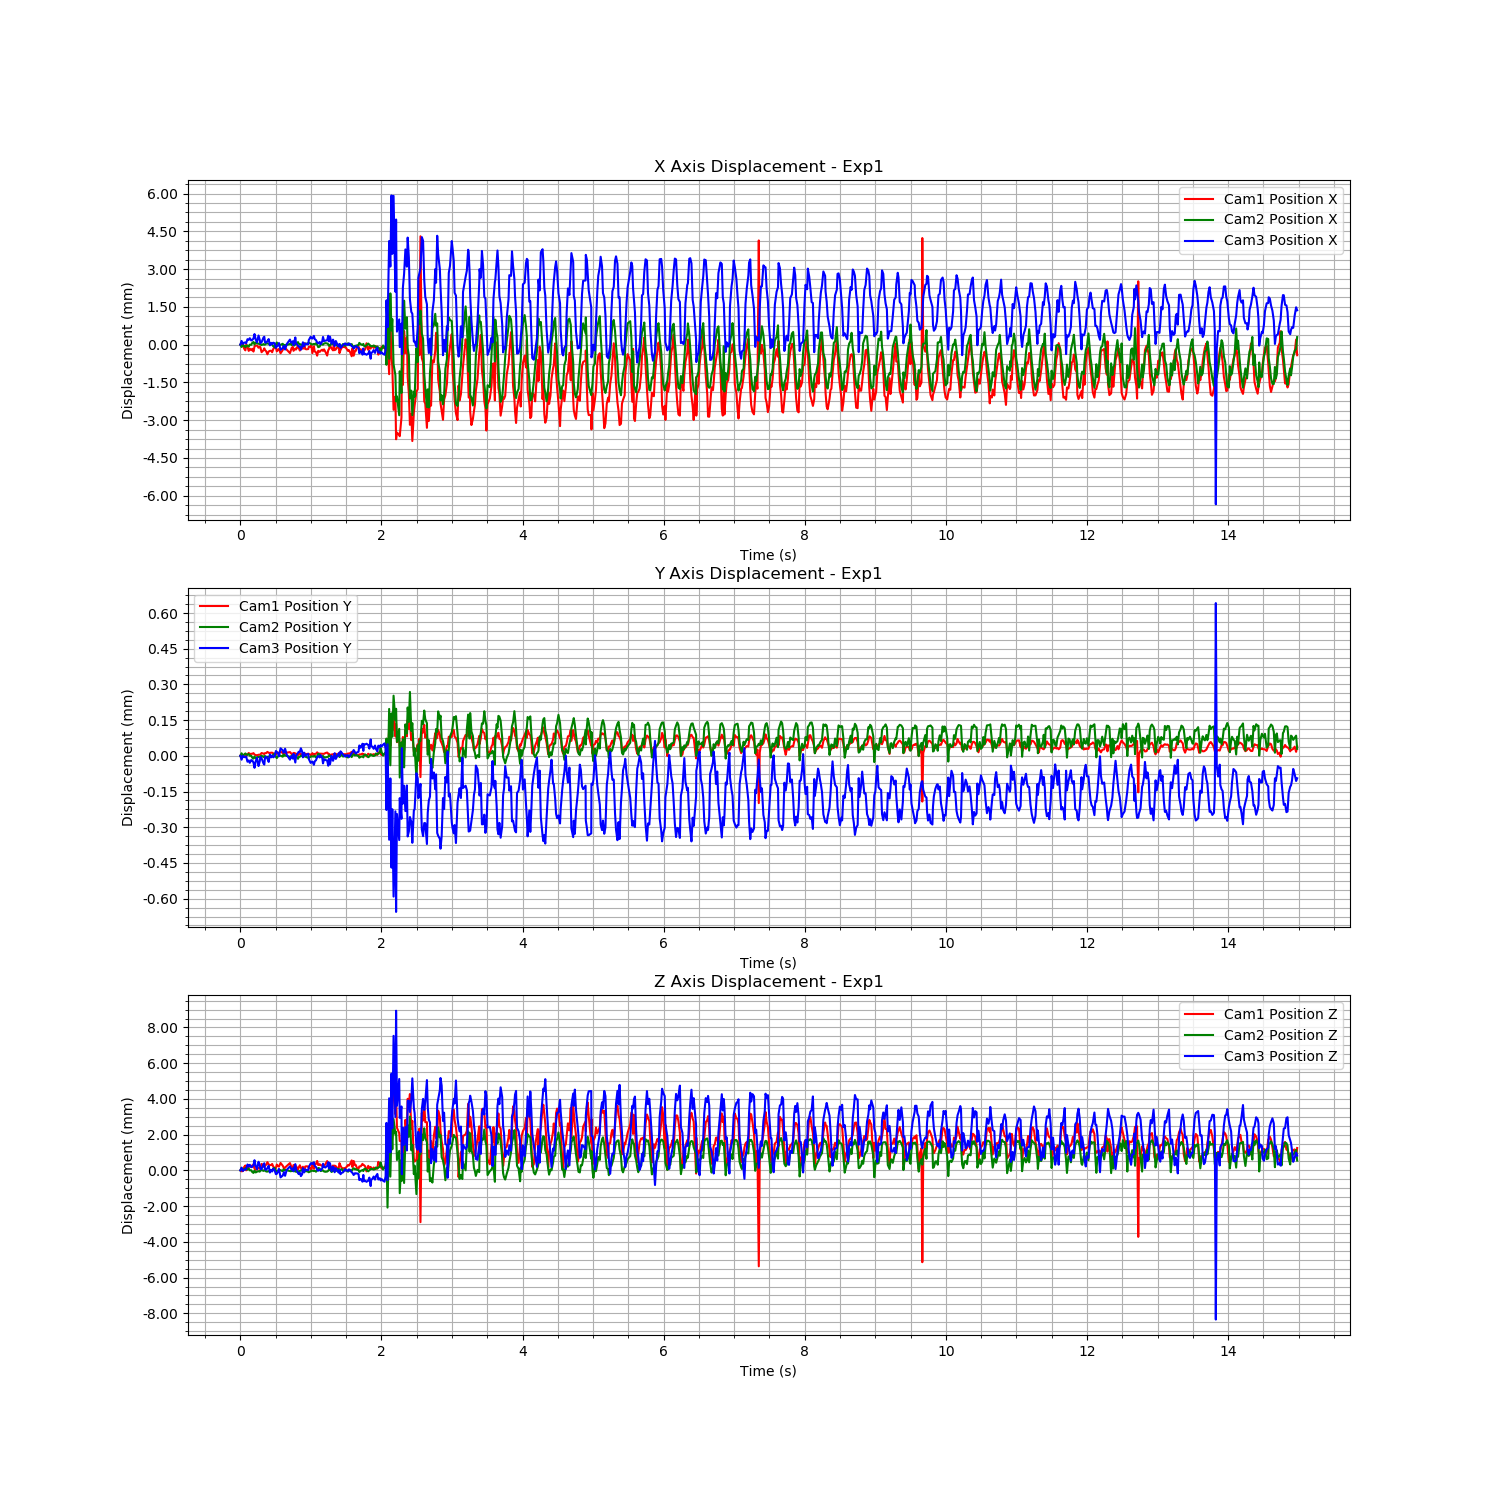

The table this chart was drawn from, first rows:
Time (s), Cam1 Fiducial ID, Cam1 Position X, Cam1 Position Y, Cam1 Position Z, Cam1 Rotation X, Cam1 Rotation Y, Cam1 Rotation Z, Cam1 Rotation W, Cam2 Fiducial ID, Cam2 Position X, Cam2 Position Y, Cam2 Position Z, Cam2 Rotation X, Cam2 Rotation Y, Cam2 Rotation Z, Cam2 Rotation W, Cam3 Fiducial ID, Cam3 Position X, Cam3 Position Y, Cam3 Position Z, Cam3 Rotation X, Cam3 Rotation Y, Cam3 Rotation Z
1723497808, 9, -1.111, 0.03823, 1.314, 0.941, -0.01488, 0.3376, -0.01577, 9, -0.6653, 0.06982, 0.8753, 0.9439, -0.01332, -0.3295, 0.01909, 9, 1.371, -0.1689, 2.118, 0.9848, -0.01988, 0.1723
1723497808, 9, -1.111, 0.03823, 1.314, 0.941, -0.0149, 0.3377, -0.0159, 9, -0.6654, 0.06983, 0.8754, 0.9439, -0.01337, -0.3293, 0.01898, 9, 1.371, -0.1689, 2.118, 0.984, -0.01978, -0.1765
1723497808, 9, -1.111, 0.03824, 1.314, 0.941, -0.0149, 0.3376, -0.0158, 9, -0.6654, 0.06982, 0.8754, 0.9439, -0.01333, -0.3294, 0.01902, 9, 1.371, -0.1689, 2.118, 0.9785, -0.01969, -0.2048
1723497808, 9, -1.111, 0.03824, 1.314, 0.941, -0.01493, 0.3376, -0.01566, 9, -0.6654, 0.06983, 0.8754, 0.9439, -0.01334, -0.3294, 0.01903, 9, 1.371, -0.1689, 2.118, 0.978, -0.01969, -0.2071
1723497808, 9, -1.111, 0.03824, 1.314, 0.9411, -0.01497, 0.3375, -0.01556, 9, -0.6654, 0.06983, 0.8754, 0.9439, -0.0134, -0.3293, 0.01911, 9, 1.371, -0.1689, 2.118, 0.984, -0.0198, -0.1768
1723497808, 9, -1.111, 0.03824, 1.314, 0.941, -0.01485, 0.3376, -0.01573, 9, -0.6654, 0.06983, 0.8754, 0.9439, -0.01338, -0.3294, 0.01906, 9, 1.371, -0.1689, 2.118, 0.9848, -0.0199, 0.1724
1723497808, 9, -1.111, 0.03824, 1.314, 0.941, -0.01497, 0.3377, -0.0158, 9, -0.6654, 0.06983, 0.8754, 0.9439, -0.0134, -0.3293, 0.01912, 9, 1.371, -0.1689, 2.118, 0.9844, -0.01992, 0.1746
1723497808, 9, -1.111, 0.03825, 1.314, 0.9411, -0.01508, 0.3374, -0.01584, 9, -0.6654, 0.06983, 0.8754, 0.944, -0.01341, -0.3292, 0.01907, 9, 1.371, -0.1689, 2.118, 0.984, -0.01983, -0.1766
1723497808, 9, -1.111, 0.03824, 1.314, 0.9411, -0.01502, 0.3375, -0.01568, 9, -0.6653, 0.06982, 0.8753, 0.9439, -0.01339, -0.3294, 0.01901, 9, 1.371, -0.1689, 2.118, 0.9785, -0.01975, -0.2048
1723497808, 9, -1.111, 0.03824, 1.314, 0.9411, -0.01492, 0.3375, -0.01566, 9, -0.6653, 0.06982, 0.8753, 0.9439, -0.01336, -0.3294, 0.01899, 9, 1.371, -0.1689, 2.118, 0.978, -0.01967, -0.2074
1723497808, 9, -1.111, 0.03824, 1.314, 0.9411, -0.01498, 0.3375, -0.01562, 9, -0.6653, 0.06981, 0.8752, 0.9439, -0.01337, -0.3295, 0.01903, 9, 1.371, -0.1689, 2.118, 0.978, -0.01968, -0.2072
1723497808, 9, -1.111, 0.03825, 1.314, 0.9411, -0.0149, 0.3375, -0.0157, 9, -0.6652, 0.06981, 0.8752, 0.9439, -0.01332, -0.3295, 0.01902, 9, 1.371, -0.1689, 2.118, 0.978, -0.01959, -0.2072
1723497808, 9, -1.111, 0.03824, 1.314, 0.9411, -0.01501, 0.3376, -0.01574, 9, -0.6653, 0.06982, 0.8753, 0.9439, -0.01336, -0.3295, 0.01901, 9, 1.371, -0.169, 2.119, 0.978, -0.01963, -0.2071
1723497808, 9, -1.111, 0.03824, 1.314, 0.941, -0.0149, 0.3376, -0.01573, 9, -0.6653, 0.06981, 0.8752, 0.9439, -0.01336, -0.3295, 0.01898, 9, 1.371, -0.1689, 2.118, 0.978, -0.0196, -0.2072
1723497808, 9, -1.111, 0.03824, 1.314, 0.941, -0.01491, 0.3376, -0.01575, 9, -0.6653, 0.06981, 0.8752, 0.9439, -0.01335, -0.3295, 0.01903, 9, 1.371, -0.1689, 2.118, 0.978, -0.01966, -0.2073
1723497808, 9, -1.111, 0.03824, 1.314, 0.9411, -0.01491, 0.3376, -0.01584, 9, -0.6653, 0.06982, 0.8753, 0.9439, -0.01329, -0.3295, 0.01891, 9, 1.371, -0.1689, 2.119, 0.978, -0.01968, -0.2072
1723497808, 9, -1.111, 0.03824, 1.314, 0.941, -0.01498, 0.3376, -0.01573, 9, -0.6653, 0.06981, 0.8752, 0.9439, -0.01332, -0.3296, 0.01898, 9, 1.371, -0.1689, 2.118, 0.9848, -0.01989, 0.1722
1723497808, 9, -1.111, 0.03824, 1.314, 0.9411, -0.01494, 0.3375, -0.01559, 9, -0.6653, 0.06982, 0.8753, 0.9439, -0.01336, -0.3294, 0.01902, 9, 1.371, -0.1689, 2.118, 0.9789, -0.01984, 0.2029
1723497808, 9, -1.111, 0.03825, 1.314, 0.9411, -0.01504, 0.3373, -0.0157, 9, -0.6654, 0.06982, 0.8753, 0.9439, -0.01336, -0.3294, 0.01905, 9, 1.371, -0.1689, 2.118, 0.9844, -0.01983, -0.1744
1723497808, 9, -1.111, 0.03824, 1.314, 0.941, -0.01501, 0.3376, -0.01574, 9, -0.6653, 0.06982, 0.8753, 0.9439, -0.01332, -0.3295, 0.01896, 9, 1.371, -0.1689, 2.118, 0.978, -0.01968, -0.2073
1723497808, 9, -1.111, 0.03824, 1.314, 0.9411, -0.01497, 0.3375, -0.01586, 9, -0.6653, 0.06982, 0.8753, 0.9439, -0.01339, -0.3294, 0.01901, 9, 1.371, -0.1689, 2.118, 0.9785, -0.01971, -0.2047
1723497808, 9, -1.111, 0.03825, 1.314, 0.9411, -0.01504, 0.3375, -0.01584, 9, -0.6653, 0.06982, 0.8753, 0.9439, -0.01338, -0.3294, 0.01904, 9, 1.371, -0.1689, 2.118, 0.9779, -0.01971, -0.2075
1723497808, 9, -1.111, 0.03825, 1.314, 0.9411, -0.01502, 0.3375, -0.01571, 9, -0.6653, 0.06981, 0.8753, 0.9439, -0.01332, -0.3295, 0.01894, 9, 1.371, -0.1689, 2.118, 0.9779, -0.01971, -0.2077
1723497808, 9, -1.111, 0.03825, 1.315, 0.9411, -0.01501, 0.3373, -0.01579, 9, -0.6653, 0.06982, 0.8752, 0.9439, -0.01339, -0.3295, 0.01902, 9, 1.371, -0.1689, 2.118, 0.978, -0.01972, -0.2074
1723497808, 9, -1.111, 0.03825, 1.314, 0.9411, -0.01503, 0.3373, -0.01582, 9, -0.6653, 0.06982, 0.8753, 0.9439, -0.01335, -0.3295, 0.019, 9, 1.371, -0.1689, 2.118, 0.978, -0.01961, -0.2074
1723497808, 9, -1.111, 0.03825, 1.314, 0.9411, -0.01502, 0.3373, -0.01587, 9, -0.6653, 0.06982, 0.8753, 0.9439, -0.01332, -0.3295, 0.01901, 9, 1.371, -0.1689, 2.118, 0.9779, -0.01964, -0.2077
1723497808, 9, -1.111, 0.03825, 1.314, 0.9411, -0.01502, 0.3375, -0.01584, 9, -0.6653, 0.06982, 0.8753, 0.9439, -0.01336, -0.3294, 0.01906, 9, 1.371, -0.1689, 2.118, 0.9779, -0.01963, -0.2075
1723497808, 9, -1.111, 0.03825, 1.314, 0.9411, -0.015, 0.3375, -0.01588, 9, -0.6653, 0.06982, 0.8753, 0.9439, -0.01334, -0.3295, 0.01898, 9, 1.371, -0.1689, 2.118, 0.978, -0.01966, -0.2075
1723497808, 9, -1.111, 0.03824, 1.314, 0.9411, -0.01501, 0.3375, -0.01578, 9, -0.6654, 0.06983, 0.8754, 0.9439, -0.01334, -0.3293, 0.01902, 9, 1.371, -0.1689, 2.118, 0.9848, -0.01992, 0.172
1723497808, 9, -1.111, 0.03824, 1.314, 0.9411, -0.015, 0.3375, -0.01598, 9, -0.6654, 0.06983, 0.8754, 0.9439, -0.01336, -0.3293, 0.01897, 9, 1.371, -0.1689, 2.118, 0.984, -0.01987, -0.1768
1723497808, 9, -1.111, 0.03824, 1.314, 0.941, -0.01497, 0.3376, -0.01589, 9, -0.6653, 0.06982, 0.8753, 0.9439, -0.01329, -0.3295, 0.01906, 9, 1.371, -0.1689, 2.118, 0.9844, -0.01997, 0.1746
1723497808, 9, -1.111, 0.03825, 1.314, 0.9411, -0.01511, 0.3375, -0.01584, 9, -0.6653, 0.06981, 0.8752, 0.9439, -0.01335, -0.3295, 0.01907, 9, 1.371, -0.1689, 2.118, 0.9841, -0.01991, -0.1762
1723497808, 9, -1.111, 0.03825, 1.314, 0.9411, -0.01507, 0.3375, -0.01567, 9, -0.6653, 0.06982, 0.8753, 0.9439, -0.01336, -0.3294, 0.01901, 9, 1.371, -0.1689, 2.118, 0.9843, -0.01997, 0.1747
1723497809, 9, -1.111, 0.03825, 1.314, 0.9411, -0.01508, 0.3375, -0.01577, 9, -0.6653, 0.06982, 0.8753, 0.9439, -0.01336, -0.3294, 0.01906, 9, 1.371, -0.1689, 2.118, 0.9789, -0.01988, 0.203
1723497809, 9, -1.111, 0.03825, 1.315, 0.9411, -0.01506, 0.3373, -0.01576, 9, -0.6653, 0.06982, 0.8753, 0.9439, -0.01336, -0.3294, 0.01904, 9, 1.371, -0.1689, 2.118, 0.9845, -0.01978, -0.1741
1723497809, 9, -1.111, 0.03825, 1.314, 0.9411, -0.01501, 0.3374, -0.01561, 9, -0.6653, 0.06982, 0.8753, 0.9439, -0.01337, -0.3294, 0.01903, 9, 1.371, -0.1689, 2.118, 0.9786, -0.01967, -0.2046
1723497809, 9, -1.111, 0.03824, 1.314, 0.9411, -0.01498, 0.3374, -0.01572, 9, -0.6654, 0.06983, 0.8754, 0.9439, -0.01342, -0.3294, 0.01899, 9, 1.371, -0.1689, 2.118, 0.9781, -0.01971, -0.2069
1723497809, 9, -1.111, 0.03824, 1.314, 0.9411, -0.01498, 0.3374, -0.01575, 9, -0.6653, 0.06982, 0.8753, 0.9439, -0.01334, -0.3294, 0.01898, 9, 1.371, -0.1689, 2.118, 0.9784, -0.01988, 0.2052
1723497809, 9, -1.111, 0.03824, 1.314, 0.9411, -0.015, 0.3374, -0.01573, 9, -0.6654, 0.06982, 0.8753, 0.9439, -0.01337, -0.3293, 0.01901, 9, 1.371, -0.1689, 2.118, 0.9848, -0.01993, 0.1723
1723497809, 9, -1.111, 0.03825, 1.314, 0.9411, -0.01508, 0.3375, -0.01589, 9, -0.6653, 0.06982, 0.8753, 0.9439, -0.01334, -0.3294, 0.01896, 9, 1.371, -0.1689, 2.118, 0.9789, -0.01985, 0.2027
1723497809, 9, -1.111, 0.03825, 1.315, 0.9411, -0.01502, 0.3374, -0.01551, 9, -0.6653, 0.06982, 0.8753, 0.9439, -0.01331, -0.3295, 0.01901, 9, 1.371, -0.1689, 2.118, 0.9786, -0.01979, -0.2045
1723497809, 9, -1.111, 0.03825, 1.314, 0.9411, -0.015, 0.3374, -0.01564, 9, -0.6653, 0.06982, 0.8753, 0.9439, -0.01329, -0.3295, 0.01896, 9, 1.371, -0.1689, 2.118, 0.9847, -0.01998, 0.1725
1723497809, 9, -1.111, 0.03824, 1.314, 0.9411, -0.01504, 0.3375, -0.01563, 9, -0.6654, 0.06982, 0.8753, 0.9439, -0.01335, -0.3293, 0.01899, 9, 1.371, -0.1689, 2.118, 0.984, -0.01997, -0.1765
1723497809, 9, -1.111, 0.03824, 1.314, 0.9411, -0.0151, 0.3375, -0.01562, 9, -0.6653, 0.06982, 0.8753, 0.9439, -0.01336, -0.3294, 0.01913, 9, 1.371, -0.1689, 2.118, 0.9785, -0.01983, -0.2048
1723497809, 9, -1.111, 0.03825, 1.314, 0.9411, -0.01508, 0.3374, -0.01562, 9, -0.6653, 0.06982, 0.8753, 0.9439, -0.01336, -0.3294, 0.01903, 9, 1.371, -0.1689, 2.118, 0.9847, -0.02002, 0.1726
1723497809, 9, -1.111, 0.03825, 1.314, 0.9411, -0.01503, 0.3374, -0.01571, 9, -0.6654, 0.06983, 0.8754, 0.9439, -0.01338, -0.3293, 0.01901, 9, 1.371, -0.1689, 2.118, 0.9789, -0.0199, 0.2029
1723497809, 9, -1.111, 0.03824, 1.314, 0.9411, -0.01507, 0.3374, -0.01581, 9, -0.6653, 0.06981, 0.8752, 0.9439, -0.01339, -0.3294, 0.019, 9, 1.371, -0.1689, 2.118, 0.9845, -0.01994, -0.174
1723497809, 9, -1.111, 0.03824, 1.314, 0.9411, -0.01502, 0.3374, -0.01561, 9, -0.6653, 0.06982, 0.8753, 0.9439, -0.0134, -0.3294, 0.01898, 9, 1.371, -0.1689, 2.118, 0.9843, -0.01997, 0.175
1723497809, 9, -1.111, 0.03824, 1.314, 0.9411, -0.01493, 0.3376, -0.01547, 9, -0.6652, 0.06981, 0.8752, 0.9439, -0.01332, -0.3295, 0.01896, 9, 1.371, -0.1689, 2.118, 0.984, -0.01984, -0.1766
1723497809, 9, -1.111, 0.03824, 1.314, 0.9411, -0.01498, 0.3375, -0.01543, 9, -0.6653, 0.06982, 0.8753, 0.9439, -0.01332, -0.3295, 0.01896, 9, 1.371, -0.1689, 2.118, 0.9785, -0.01964, -0.205
1723497809, 9, -1.111, 0.03825, 1.314, 0.9411, -0.01496, 0.3375, -0.01555, 9, -0.6653, 0.06982, 0.8753, 0.9439, -0.01331, -0.3295, 0.01899, 9, 1.371, -0.1689, 2.118, 0.9848, -0.01999, 0.1724
1723497809, 9, -1.111, 0.03824, 1.314, 0.941, -0.01496, 0.3376, -0.01566, 9, -0.6653, 0.06982, 0.8753, 0.9439, -0.01337, -0.3294, 0.01899, 9, 1.371, -0.1689, 2.118, 0.9789, -0.01982, 0.2032
1723497809, 9, -1.111, 0.03824, 1.314, 0.941, -0.01496, 0.3376, -0.01567, 9, -0.6653, 0.06982, 0.8753, 0.9439, -0.01335, -0.3294, 0.01899, 9, 1.371, -0.1689, 2.118, 0.9844, -0.01991, -0.1742
1723497809, 9, -1.111, 0.03824, 1.314, 0.9411, -0.01504, 0.3375, -0.01563, 9, -0.6653, 0.06982, 0.8753, 0.9439, -0.01332, -0.3294, 0.01901, 9, 1.371, -0.1689, 2.118, 0.9843, -0.01997, 0.1751
1723497809, 9, -1.111, 0.03824, 1.314, 0.941, -0.01503, 0.3376, -0.01563, 9, -0.6653, 0.06982, 0.8753, 0.9439, -0.01335, -0.3295, 0.01892, 9, 1.371, -0.1689, 2.118, 0.9788, -0.01987, 0.2033
1723497809, 9, -1.111, 0.03824, 1.314, 0.9411, -0.01503, 0.3375, -0.01566, 9, -0.6653, 0.06982, 0.8753, 0.9439, -0.01334, -0.3294, 0.01905, 9, 1.371, -0.1689, 2.118, 0.9784, -0.0199, 0.2055
1723497809, 9, -1.111, 0.03824, 1.314, 0.9411, -0.015, 0.3375, -0.0157, 9, -0.6653, 0.06982, 0.8753, 0.9439, -0.01336, -0.3295, 0.01909, 9, 1.371, -0.1689, 2.118, 0.9783, -0.0199, 0.2059
1723497809, 9, -1.111, 0.03824, 1.314, 0.9411, -0.0151, 0.3375, -0.01571, 9, -0.6653, 0.06981, 0.8752, 0.9439, -0.01332, -0.3295, 0.01909, 9, 1.371, -0.1689, 2.118, 0.9783, -0.01996, 0.2058
1723497809, 9, -1.111, 0.03824, 1.314, 0.9411, -0.01507, 0.3376, -0.01586, 9, -0.6653, 0.06981, 0.8752, 0.9439, -0.01336, -0.3294, 0.01908, 9, 1.371, -0.1689, 2.118, 0.9845, -0.01996, -0.1741
1723497809, 9, -1.111, 0.03824, 1.314, 0.9411, -0.01505, 0.3375, -0.01567, 9, -0.6653, 0.06982, 0.8753, 0.9439, -0.01335, -0.3295, 0.01905, 9, 1.371, -0.1689, 2.118, 0.9786, -0.01986, -0.2045
... 838 more rows
